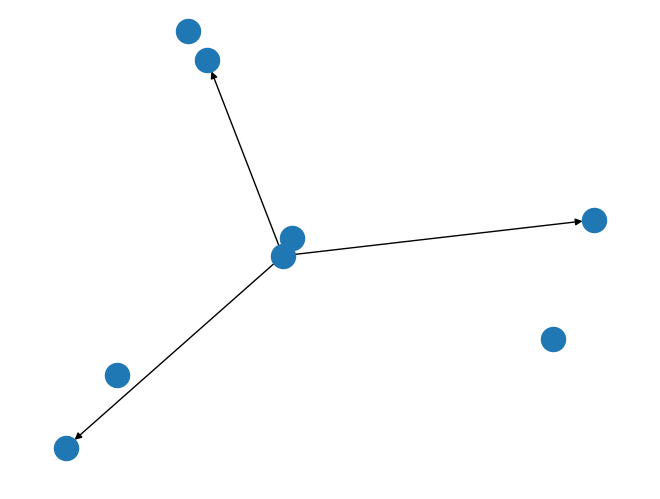

Reproduce this figure in Python.
'''
Simple example
'''

import networkx as nx
import matplotlib.pyplot as plt


# create networkx graph
G = nx.digraph.DiGraph()

e = [(1, 2), (1, 3), (1, 5)]

labels = {1: 'one', 2: 'two', 3: 'three', 4: 'four'}

G.add_edges_from(e)

pos = nx.spring_layout(G)

nx.draw(G)

nx.draw_networkx_nodes(G, pos)
#label_pos=edge_text_pos)

plt.show()



'''
# add edges
for edge in graph:
    G.add_edge(edge[0], edge[1])

# draw graph
pos = nx.shell_layout(G)
nx.draw(G, pos)

# show graph
plt.show()

# draw example
graph = [(20, 21),(21, 22),(22, 23), (23, 24),(24, 25), (25, 20)]
draw_graph(graph)
'''
